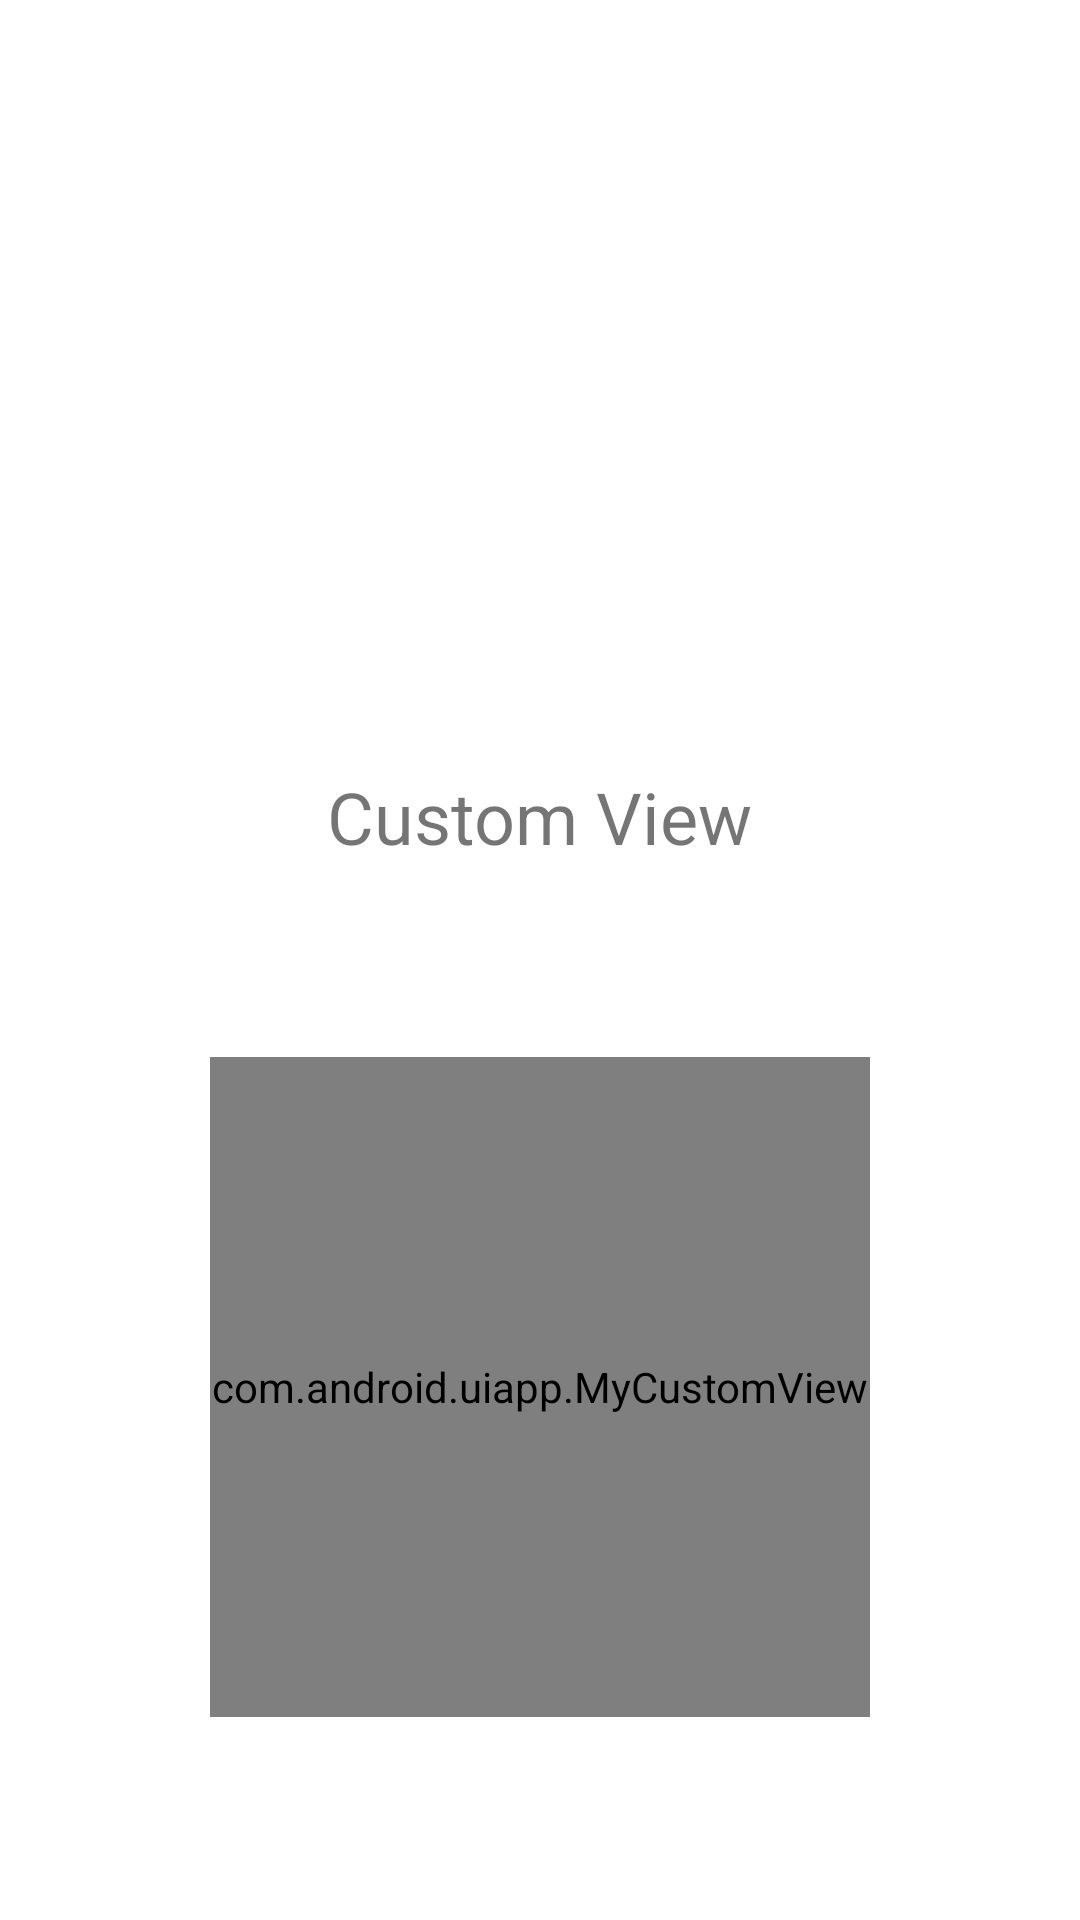

Reconstruct the res/layout file that produces this screen, plus the resources it refers to.
<!-- AndroidManifest.xml: application theme AppTheme -->
<!-- res/layout/custom_view_fragment.xml -->
<?xml version="1.0" encoding="utf-8"?>
<androidx.constraintlayout.widget.ConstraintLayout
    xmlns:android="http://schemas.android.com/apk/res/android"
    xmlns:app="http://schemas.android.com/apk/res-auto"
    xmlns:tools="http://schemas.android.com/tools"
    android:id="@+id/custom_fragment"
    android:layout_width="match_parent"
    android:layout_height="match_parent"
    tools:context=".custom_view.CustomViewFragment">

    <TextView
        android:id="@+id/custom_view_label"
        android:layout_width="wrap_content"
        android:layout_height="wrap_content"
        android:text="Custom View"
        android:layout_marginTop="256dp"
        android:textSize="24sp"
        app:layout_constraintEnd_toEndOf="parent"
        app:layout_constraintStart_toStartOf="parent"
        app:layout_constraintTop_toTopOf="parent" />

    <com.android.uiapp.MyCustomView
        android:id="@+id/my_custom_view"
        android:layout_width="220dp"
        android:layout_height="220dp"
        android:layout_marginTop="64dp"
        app:labelColor1="#388E3C"
        app:labelColor2="#0288D1"
        app:labelColor3="#512DA8"
        app:layout_constraintEnd_toEndOf="parent"
        app:layout_constraintLeft_toLeftOf="parent"
        app:layout_constraintRight_toRightOf="parent"
        app:layout_constraintStart_toStartOf="parent"
        app:layout_constraintTop_toBottomOf="@+id/custom_view_label" />

</androidx.constraintlayout.widget.ConstraintLayout>
<!-- resources referenced by this layout -->
<resources>
  <style name="AppTheme" parent="Theme.MaterialComponents.DayNight.NoActionBar">
          
          <item name="colorPrimary">@color/colorPrimary</item>
          <item name="colorPrimaryDark">@color/colorPrimaryDark</item>
          <item name="colorAccent">@color/colorAccent</item>
          <item name="android:windowTranslucentStatus">true</item>
      </style>
  <color name="colorPrimary">#6200EE</color>
  <color name="colorPrimaryDark">#3700B3</color>
  <color name="colorAccent">#03DAC5</color>
</resources>
